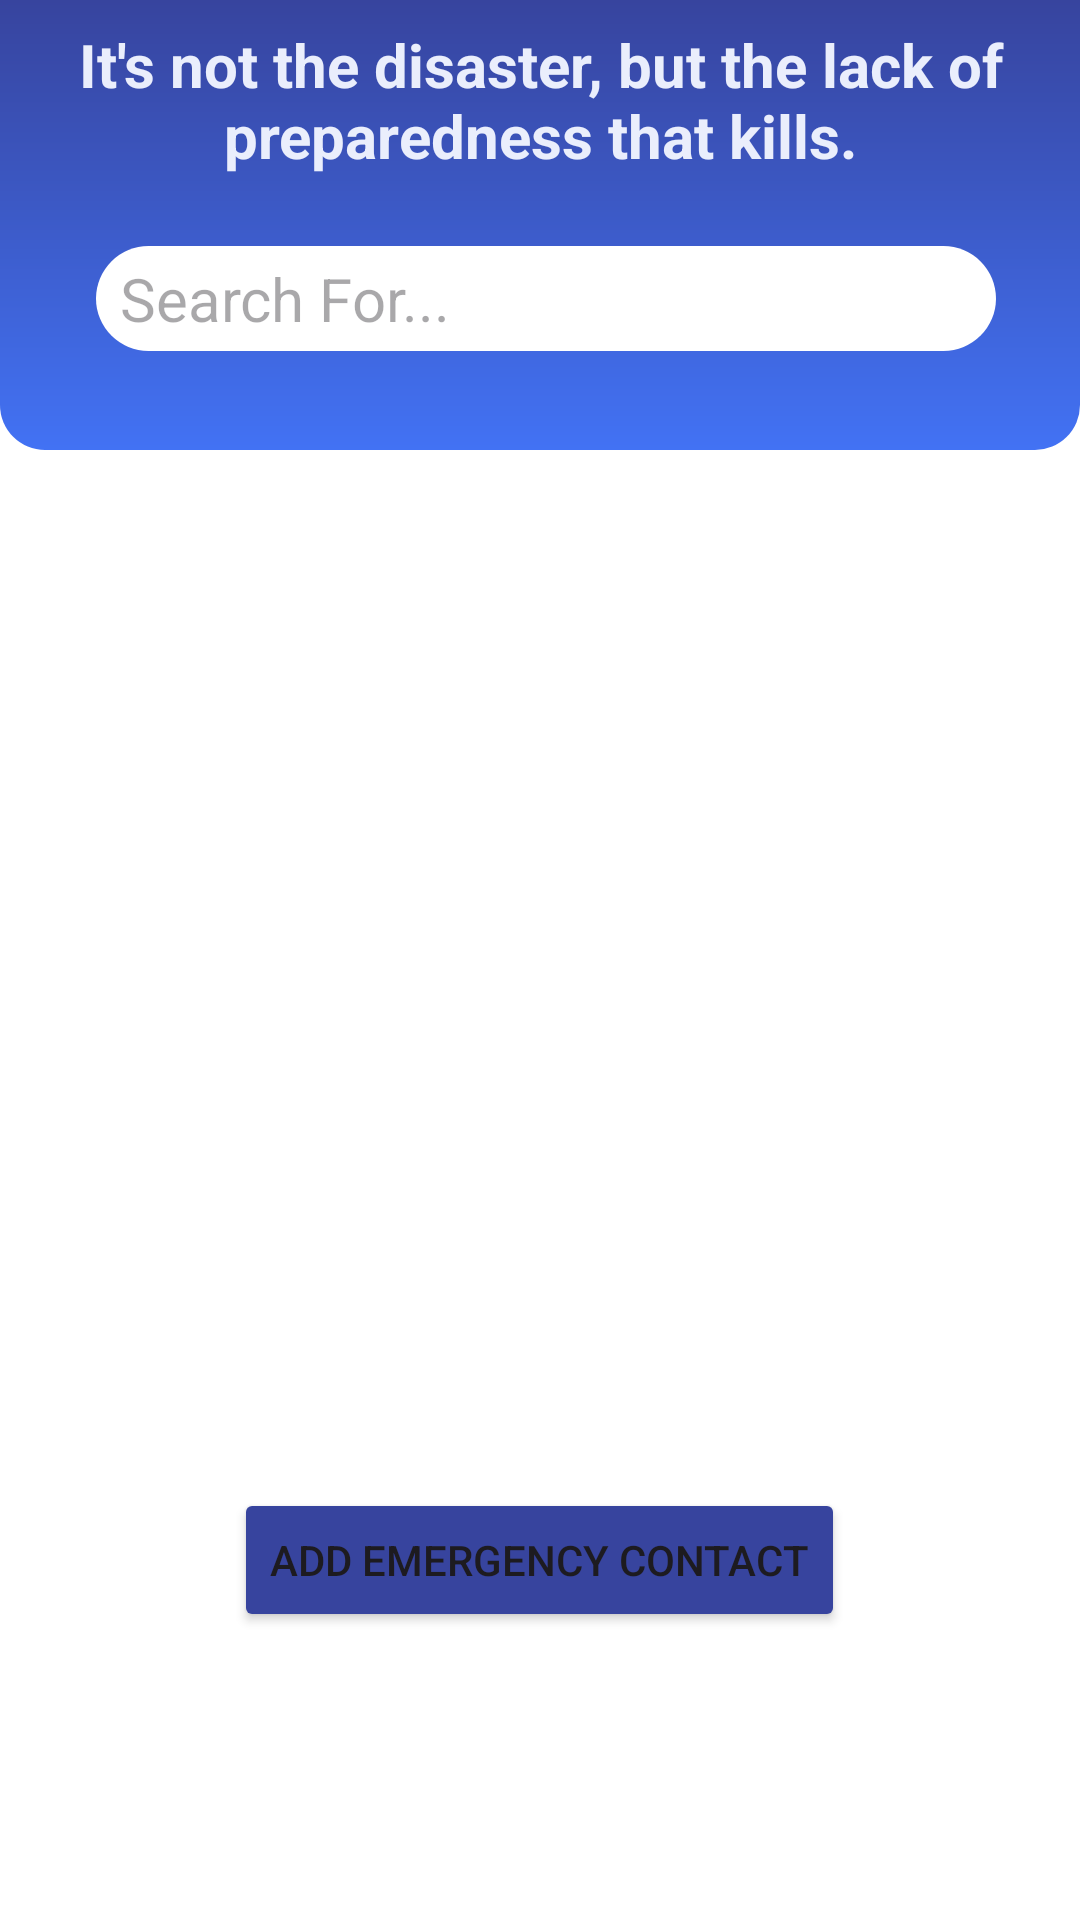

Layout XML and referenced resources for this Android screen:
<!-- AndroidManifest.xml: application theme Theme.Material3.Light -->
<!-- res/layout/fragment_dashboard.xml -->
<?xml version="1.0" encoding="utf-8"?>
<LinearLayout xmlns:android="http://schemas.android.com/apk/res/android"
    xmlns:app="http://schemas.android.com/apk/res-auto"
    xmlns:tools="http://schemas.android.com/tools"
    android:layout_width="match_parent"
    android:layout_height="match_parent"
    android:orientation="vertical"
    android:gravity="top|center_horizontal"
    tools:context=".ui.dashboard.DashboardFragment"
    android:background="@color/white">

    
    <androidx.constraintlayout.widget.ConstraintLayout
        android:id="@+id/Top_Section"
        android:layout_width="match_parent"
        android:layout_height="150dp"
        android:background="@drawable/card_no_curve">

        <ImageView
            android:id="@+id/backBtn"
            android:layout_width="48dp"
            android:layout_height="48dp"
            android:layout_marginStart="8dp"
            android:layout_marginTop="28dp"
            android:padding="16dp"
            android:src="@drawable/arrow"
            app:layout_constraintStart_toStartOf="parent"
            app:layout_constraintTop_toTopOf="parent"
            tools:ignore="ContentDescription" />

        <TextView
            android:id="@+id/Disaster_Quote"
            android:layout_width="match_parent"
            android:layout_height="wrap_content"
            android:layout_marginTop="8dp"
            android:text="It's not the disaster, but the lack of preparedness that kills."
            android:textAlignment="center"
            android:textColor="@color/light_blue"
            android:textSize="20sp"
            android:textStyle="bold"
            app:layout_constraintEnd_toEndOf="parent"
            app:layout_constraintStart_toStartOf="parent"
            app:layout_constraintTop_toTopOf="parent"
            tools:ignore="HardcodedText" />

        
        <androidx.constraintlayout.widget.ConstraintLayout
            android:layout_width="match_parent"
            android:layout_height="wrap_content"
            app:layout_constraintBottom_toBottomOf="@+id/Top_Section"
            app:layout_constraintEnd_toEndOf="parent"
            app:layout_constraintStart_toStartOf="parent"
            app:layout_constraintTop_toBottomOf="@+id/Disaster_Quote"
            app:layout_constraintVertical_bias="0.433">

            <EditText
                android:id="@+id/editTextTextPersonName"
                android:layout_width="300dp"
                android:layout_height="35dp"
                android:layout_marginStart="32dp"
                android:layout_marginTop="2dp"
                android:background="@drawable/search_background"
                android:ems="10"
                android:hint="Search For..."
                android:inputType="textPersonName"
                android:paddingStart="8dp"
                android:textSize="20sp"
                app:layout_constraintBottom_toBottomOf="parent"
                app:layout_constraintStart_toStartOf="parent"
                app:layout_constraintTop_toTopOf="parent"
                app:layout_constraintVertical_bias="0.0"
                tools:ignore="HardcodedText,RtlSymmetry,TouchTargetSizeCheck" />

            <ImageView
                android:id="@+id/imageView3"
                android:layout_width="40dp"
                android:layout_height="40dp"
                android:layout_marginTop="1dp"
                android:layout_marginBottom="1dp"
                android:src="@drawable/search_icon"
                app:layout_constraintBottom_toBottomOf="parent"
                app:layout_constraintEnd_toEndOf="parent"
                app:layout_constraintHorizontal_bias="0.256"
                app:layout_constraintStart_toEndOf="@+id/editTextTextPersonName"
                app:layout_constraintTop_toTopOf="parent"
                app:layout_constraintVertical_bias="0.0"
                tools:ignore="ContentDescription" />
        </androidx.constraintlayout.widget.ConstraintLayout>

    </androidx.constraintlayout.widget.ConstraintLayout>

    
    <ProgressBar
        android:id="@+id/progress_bar"
        android:layout_width="100dp"
        android:layout_height="100dp"
        android:layout_gravity="center"
        android:indeterminate="true"
        android:visibility="gone" />

    
    <ScrollView
        android:layout_width="match_parent"
        android:layout_height="0dp"
        android:layout_weight="1">

        <LinearLayout
            android:layout_width="match_parent"
            android:layout_height="wrap_content"
            android:orientation="vertical">

            <androidx.recyclerview.widget.RecyclerView
                android:id="@+id/recycler_view_emergency_contacts"
                android:layout_width="match_parent"
                android:layout_height="wrap_content" />
        </LinearLayout>

    </ScrollView>

    
    <Button
        android:id="@+id/button_add_contact"
        android:layout_width="wrap_content"
        android:layout_height="wrap_content"
        android:text="Add Emergency Contact"
        android:backgroundTint="@color/darkblue"
        android:layout_gravity="center_horizontal"
        android:layout_marginBottom="96dp"
        android:backgroundTintMode="src_atop"
        tools:ignore="HardcodedText" />
</LinearLayout>
<!-- resources referenced by this layout -->
<resources>
  <color name="darkblue">#37449E</color>
  <color name="light_blue">#EAEEFC</color>
  <color name="white">#FFFFFFFF</color>
  <!-- drawable card_no_curve (drawable) -->
  <?xml version="1.0" encoding="utf-8"?>
  <shape xmlns:android="http://schemas.android.com/apk/res/android">
      <size android:width="564dp" android:height="346dp"/>
      <gradient
          android:startColor="@color/darkblue"
          android:endColor="@color/blue"
          android:angle="80"/>
      <corners
          android:bottomLeftRadius="15dp"
          android:bottomRightRadius="15dp" />
  </shape>
  <!-- drawable search_background (drawable) -->
  <?xml version="1.0" encoding="utf-8"?>
  <selector xmlns:android="http://schemas.android.com/apk/res/android">
  <item>
      <shape android:shape="rectangle">
          <solid android:color="#ffffff"/>"
          <corners android:radius="50dp"/>
      </shape>
  </item>
  </selector>
  <color name="blue">#4272F4</color>
</resources>
